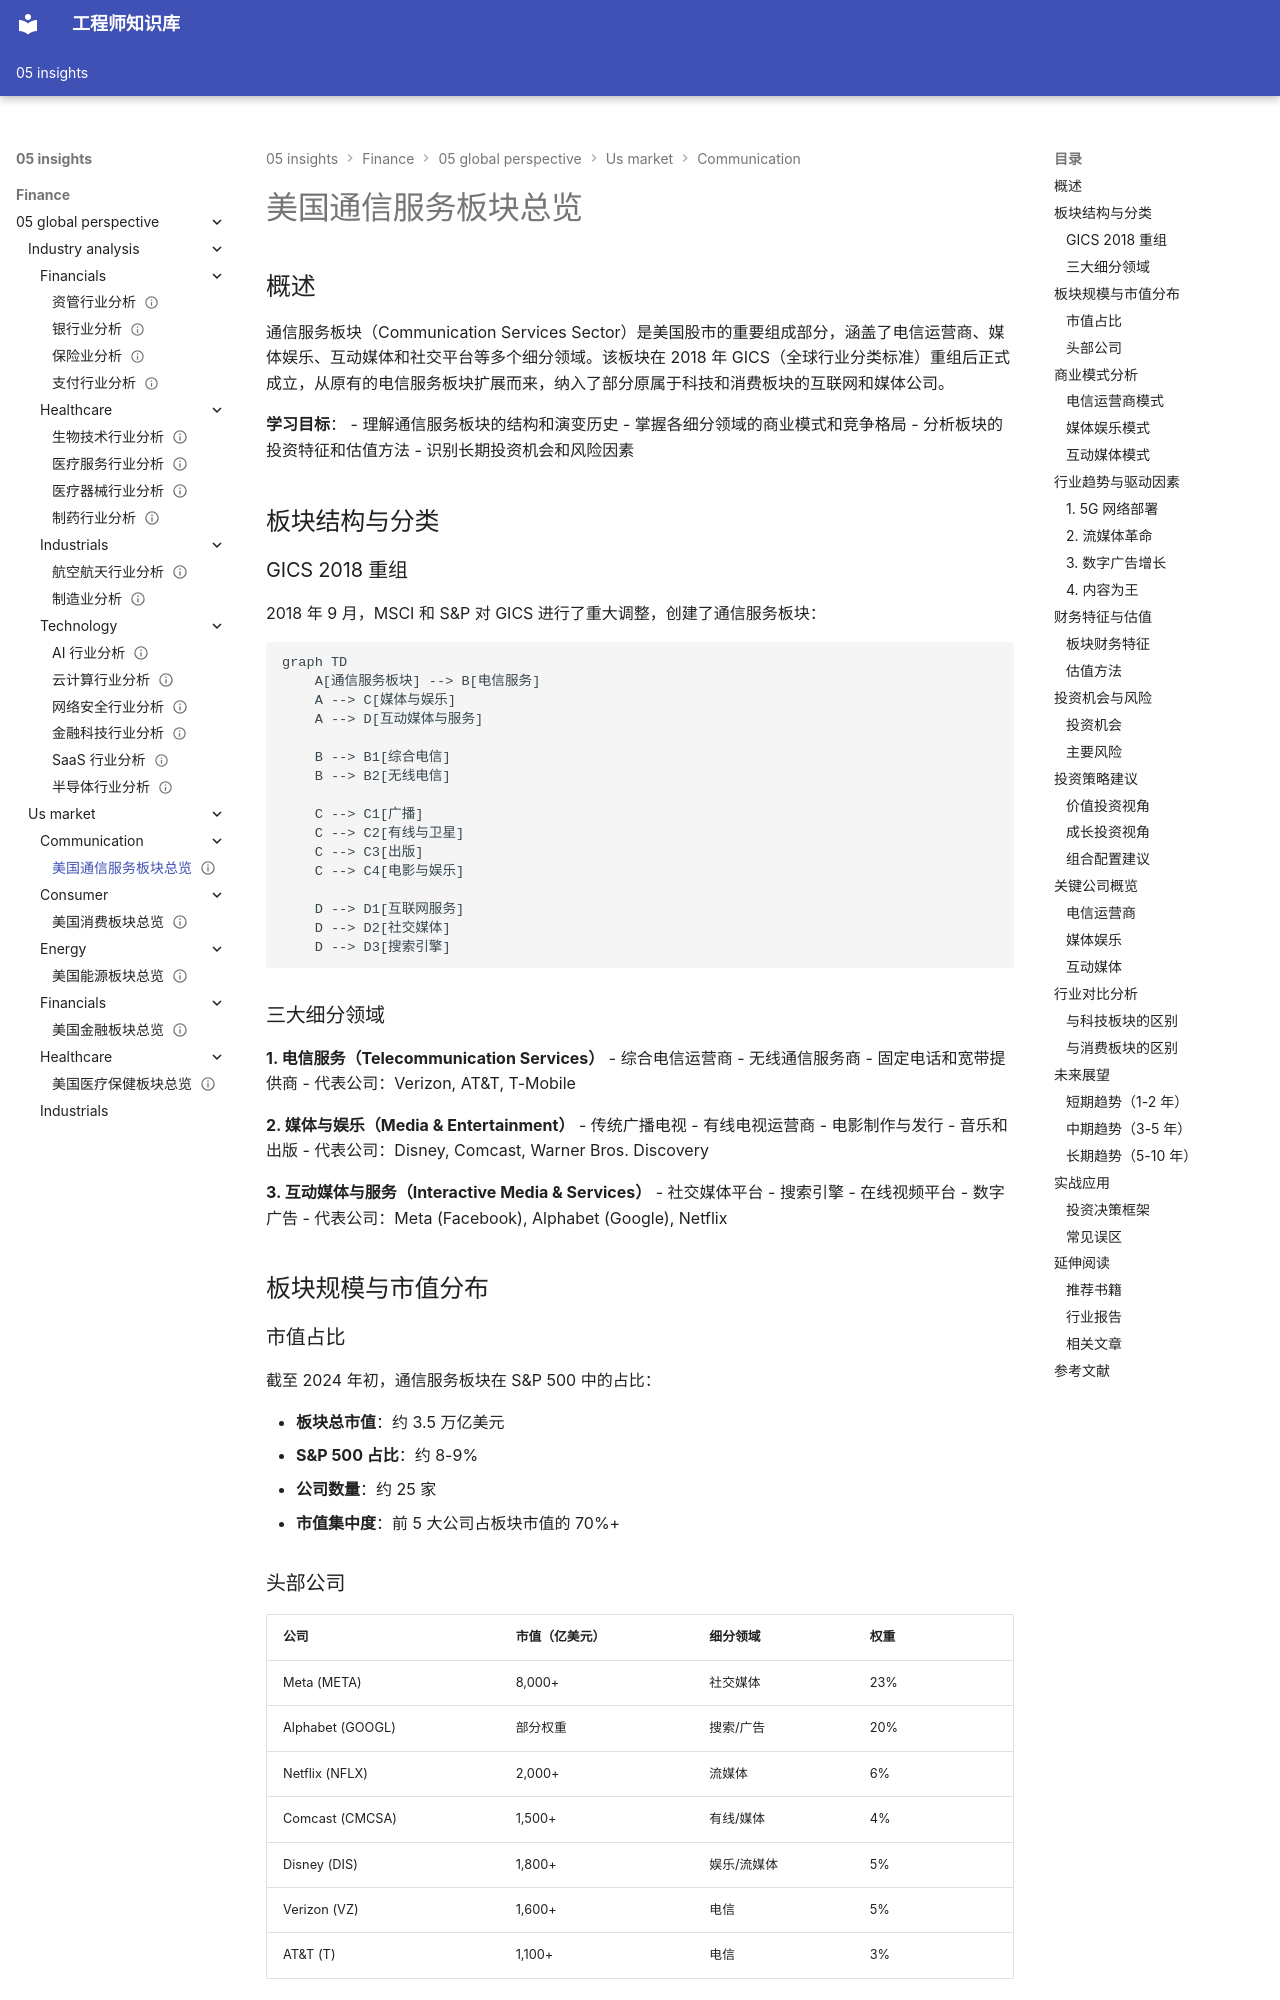

repository: Vuiora/knowledge-os · page: 05-insights/finance/05-global-perspective/us-market/communication/overview/index.html · generator: mkdocs

---
title: 美国通信服务板块总览
description: 深入分析美国通信服务板块的结构、主要细分领域、关键企业和投资机会
slug: us-communication-sector-overview
domain: 金融洞察
module: 全球投资视角
content_type: article
skill_level: intermediate
tags:
- 媒体娱乐
- 电信
- 美国市场
- 行业分析
prerequisites:
- 行业分析基础
- 美国市场概览
related_contents:
- 科技板块总览
- 消费板块总览
- 行业分析框架
estimated_time: 50
difficulty_score: 3
author: 金融知识库
created_at: '2024-01-15'
updated_at: '2024-01-15'
version: '1.0'
language: zh-CN
status: published
is_featured: false
---

# 美国通信服务板块总览

## 概述

通信服务板块（Communication Services Sector）是美国股市的重要组成部分，涵盖了电信运营商、媒体娱乐、互动媒体和社交平台等多个细分领域。该板块在 2018 年 GICS（全球行业分类标准）重组后正式成立，从原有的电信服务板块扩展而来，纳入了部分原属于科技和消费板块的互联网和媒体公司。

**学习目标**：
- 理解通信服务板块的结构和演变历史
- 掌握各细分领域的商业模式和竞争格局
- 分析板块的投资特征和估值方法
- 识别长期投资机会和风险因素

## 板块结构与分类

### GICS 2018 重组

2018 年 9 月，MSCI 和 S&P 对 GICS 进行了重大调整，创建了通信服务板块：

```mermaid
graph TD
    A[通信服务板块] --> B[电信服务]
    A --> C[媒体与娱乐]
    A --> D[互动媒体与服务]
    
    B --> B1[综合电信]
    B --> B2[无线电信]
    
    C --> C1[广播]
    C --> C2[有线与卫星]
    C --> C3[出版]
    C --> C4[电影与娱乐]
    
    D --> D1[互联网服务]
    D --> D2[社交媒体]
    D --> D3[搜索引擎]
```

### 三大细分领域

**1. 电信服务（Telecommunication Services）**
- 综合电信运营商
- 无线通信服务商
- 固定电话和宽带提供商
- 代表公司：Verizon, AT&T, T-Mobile

**2. 媒体与娱乐（Media & Entertainment）**
- 传统广播电视
- 有线电视运营商
- 电影制作与发行
- 音乐和出版
- 代表公司：Disney, Comcast, Warner Bros. Discovery

**3. 互动媒体与服务（Interactive Media & Services）**
- 社交媒体平台
- 搜索引擎
- 在线视频平台
- 数字广告
- 代表公司：Meta (Facebook), Alphabet (Google), Netflix

## 板块规模与市值分布

### 市值占比

截至 2024 年初，通信服务板块在 S&P 500 中的占比：

- **板块总市值**：约 3.5 万亿美元
- **S&P 500 占比**：约 8-9%
- **公司数量**：约 25 家
- **市值集中度**：前 5 大公司占板块市值的 70%+
